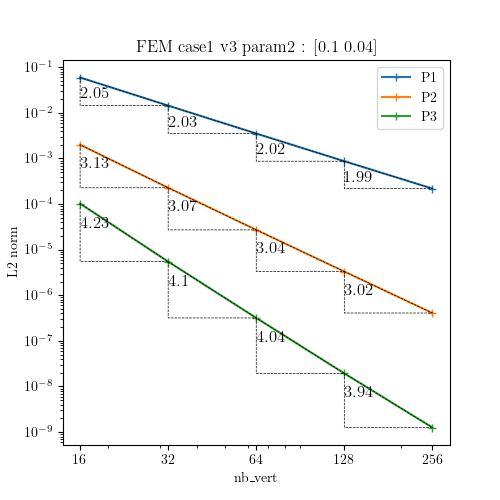

Source data for this figure (header and first rows):
N, P1, P2, P3
16, 0.05974, 0.002, 0.0001026
32, 0.01445, 0.0002281, 5.470516481040822e-06
64, 0.003528, 2.720072916628613e-05, 3.1867033662350655e-07
128, 0.0008717, 3.315435468896919e-06, 1.9379838694397713e-08
256, 0.000219, 4.0874143433743263e-07, 1.2604313959543446e-09
